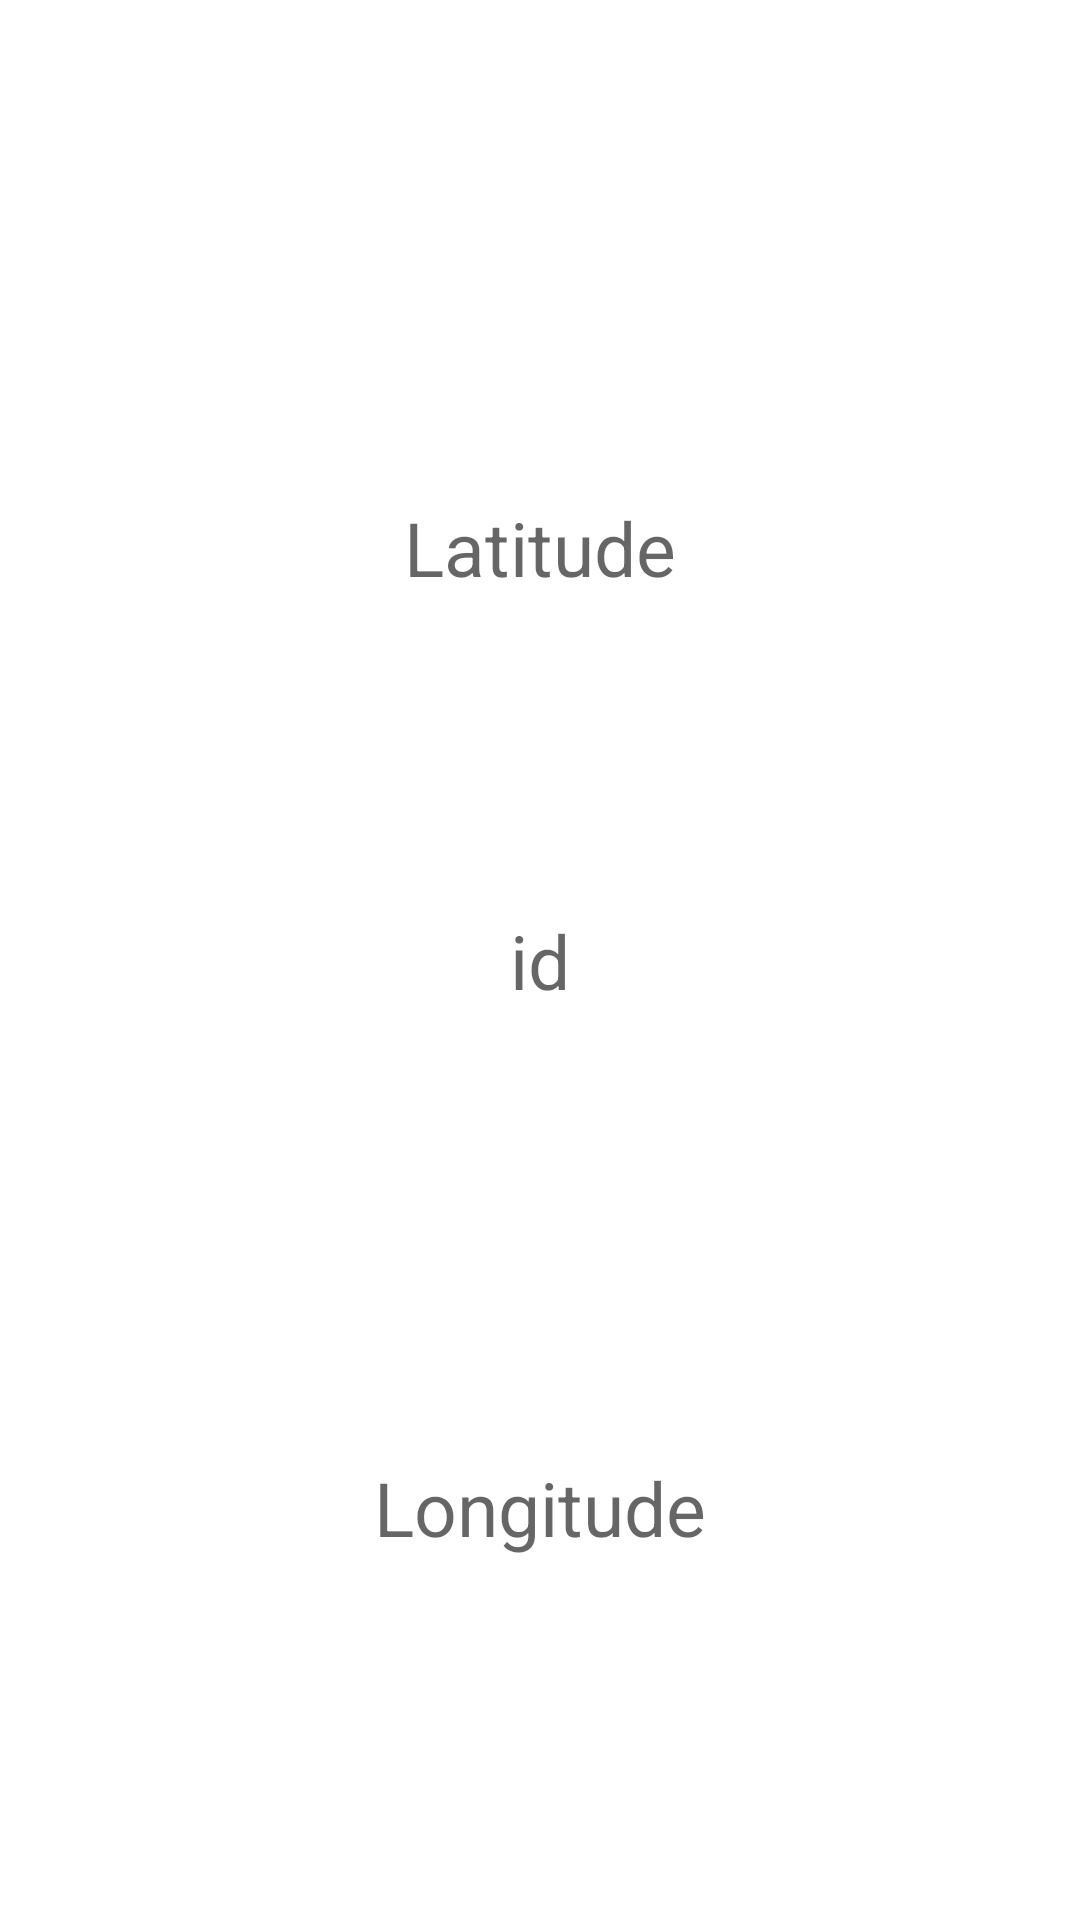

Here is an Android app screen rendered from its layout file. Give the layout XML and the strings, colors and styles it references.
<!-- AndroidManifest.xml: application theme Theme.TrackMyBusStudent -->
<!-- res/layout/activity_samplemap.xml -->
<?xml version="1.0" encoding="utf-8"?>
<androidx.constraintlayout.widget.ConstraintLayout xmlns:android="http://schemas.android.com/apk/res/android"
    xmlns:app="http://schemas.android.com/apk/res-auto"
    xmlns:tools="http://schemas.android.com/tools"
    android:layout_width="match_parent"
    android:layout_height="match_parent"
    tools:context=".samplemap">

    <TextView
        android:id="@+id/textView6"
        android:layout_width="wrap_content"
        android:layout_height="wrap_content"
        android:hint="Latitude"
        android:textSize="25sp"
        android:textColor="@color/black"
        app:layout_constraintBottom_toTopOf="@+id/guideline4"
        app:layout_constraintEnd_toEndOf="parent"
        app:layout_constraintStart_toStartOf="parent"
        app:layout_constraintTop_toTopOf="parent" />

    <TextView
        android:id="@+id/textView8"
        android:layout_width="wrap_content"
        android:layout_height="wrap_content"
        android:hint="id"
        android:textColor="@color/black"
        android:textSize="25sp"
        app:layout_constraintBottom_toBottomOf="parent"
        app:layout_constraintEnd_toEndOf="parent"
        app:layout_constraintStart_toStartOf="parent"
        app:layout_constraintTop_toTopOf="parent" />
    <TextView
        android:id="@+id/textView7"
        android:layout_width="wrap_content"
        android:layout_height="wrap_content"
        android:hint="Longitude"
        android:textSize="25sp"
        android:textColor="@color/black"
        app:layout_constraintBottom_toBottomOf="parent"
        app:layout_constraintEnd_toEndOf="parent"
        app:layout_constraintStart_toStartOf="parent"
        app:layout_constraintTop_toTopOf="@+id/guideline4" />

    <androidx.constraintlayout.widget.Guideline
        android:id="@+id/guideline4"
        android:layout_width="wrap_content"
        android:layout_height="wrap_content"
        android:orientation="horizontal"
        app:layout_constraintGuide_begin="365dp" />
</androidx.constraintlayout.widget.ConstraintLayout>
<!-- resources referenced by this layout -->
<resources>
  <color name="black">#0E161A</color>
  <style name="Theme.TrackMyBusStudent" parent="Theme.MaterialComponents.DayNight.NoActionBar">
          
          <item name="colorPrimary">@color/purple_500</item>
          <item name="colorPrimaryVariant">@color/purple_700</item>
          <item name="colorOnPrimary">@color/white</item>
          
          <item name="colorSecondary">@color/teal_200</item>
          <item name="colorSecondaryVariant">@color/teal_700</item>
          <item name="colorOnSecondary">@color/black</item>
          
          <item name="android:statusBarColor" tools:targetApi="l">?attr/colorPrimaryVariant</item>
          
      </style>
  <color name="purple_500">#0654CF</color>
  <color name="purple_700">#FF000000</color>
  <color name="white">#FFFFFFFF</color>
  <color name="teal_200">#0654CF</color>
  <color name="teal_700">#FF018786</color>
</resources>
